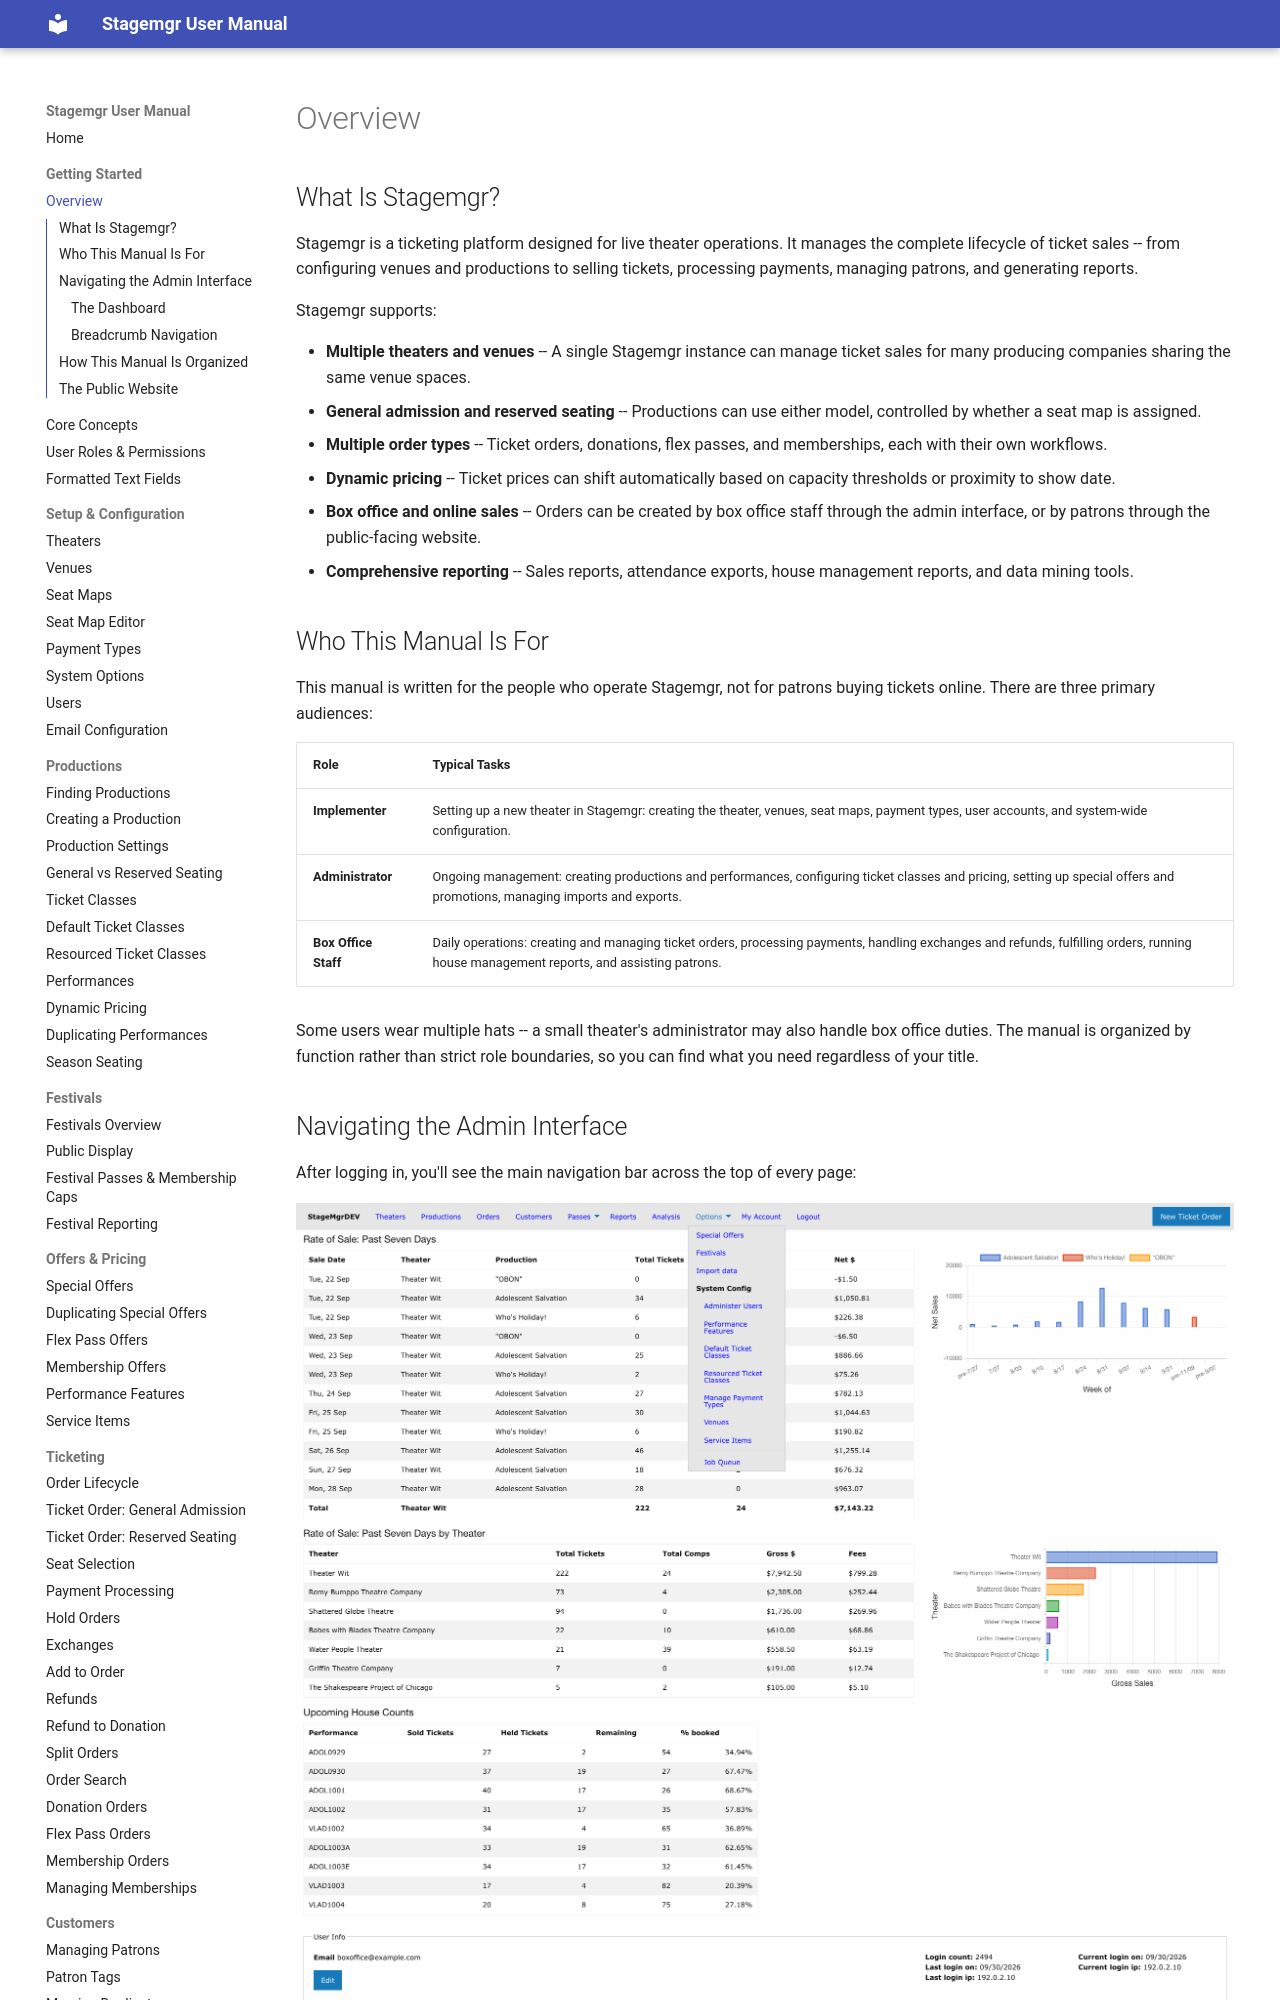

repository: jwechsler/stagemgr · page: getting-started/overview/index.html · generator: mkdocs

# Overview

## What Is Stagemgr?

Stagemgr is a ticketing platform designed for live theater operations. It manages the complete lifecycle of ticket sales -- from configuring venues and productions to selling tickets, processing payments, managing patrons, and generating reports.

Stagemgr supports:

- **Multiple theaters and venues** -- A single Stagemgr instance can manage ticket sales for many producing companies sharing the same venue spaces.
- **General admission and reserved seating** -- Productions can use either model, controlled by whether a seat map is assigned.
- **Multiple order types** -- Ticket orders, donations, flex passes, and memberships, each with their own workflows.
- **Dynamic pricing** -- Ticket prices can shift automatically based on capacity thresholds or proximity to show date.
- **Box office and online sales** -- Orders can be created by box office staff through the admin interface, or by patrons through the public-facing website.
- **Comprehensive reporting** -- Sales reports, attendance exports, house management reports, and data mining tools.
